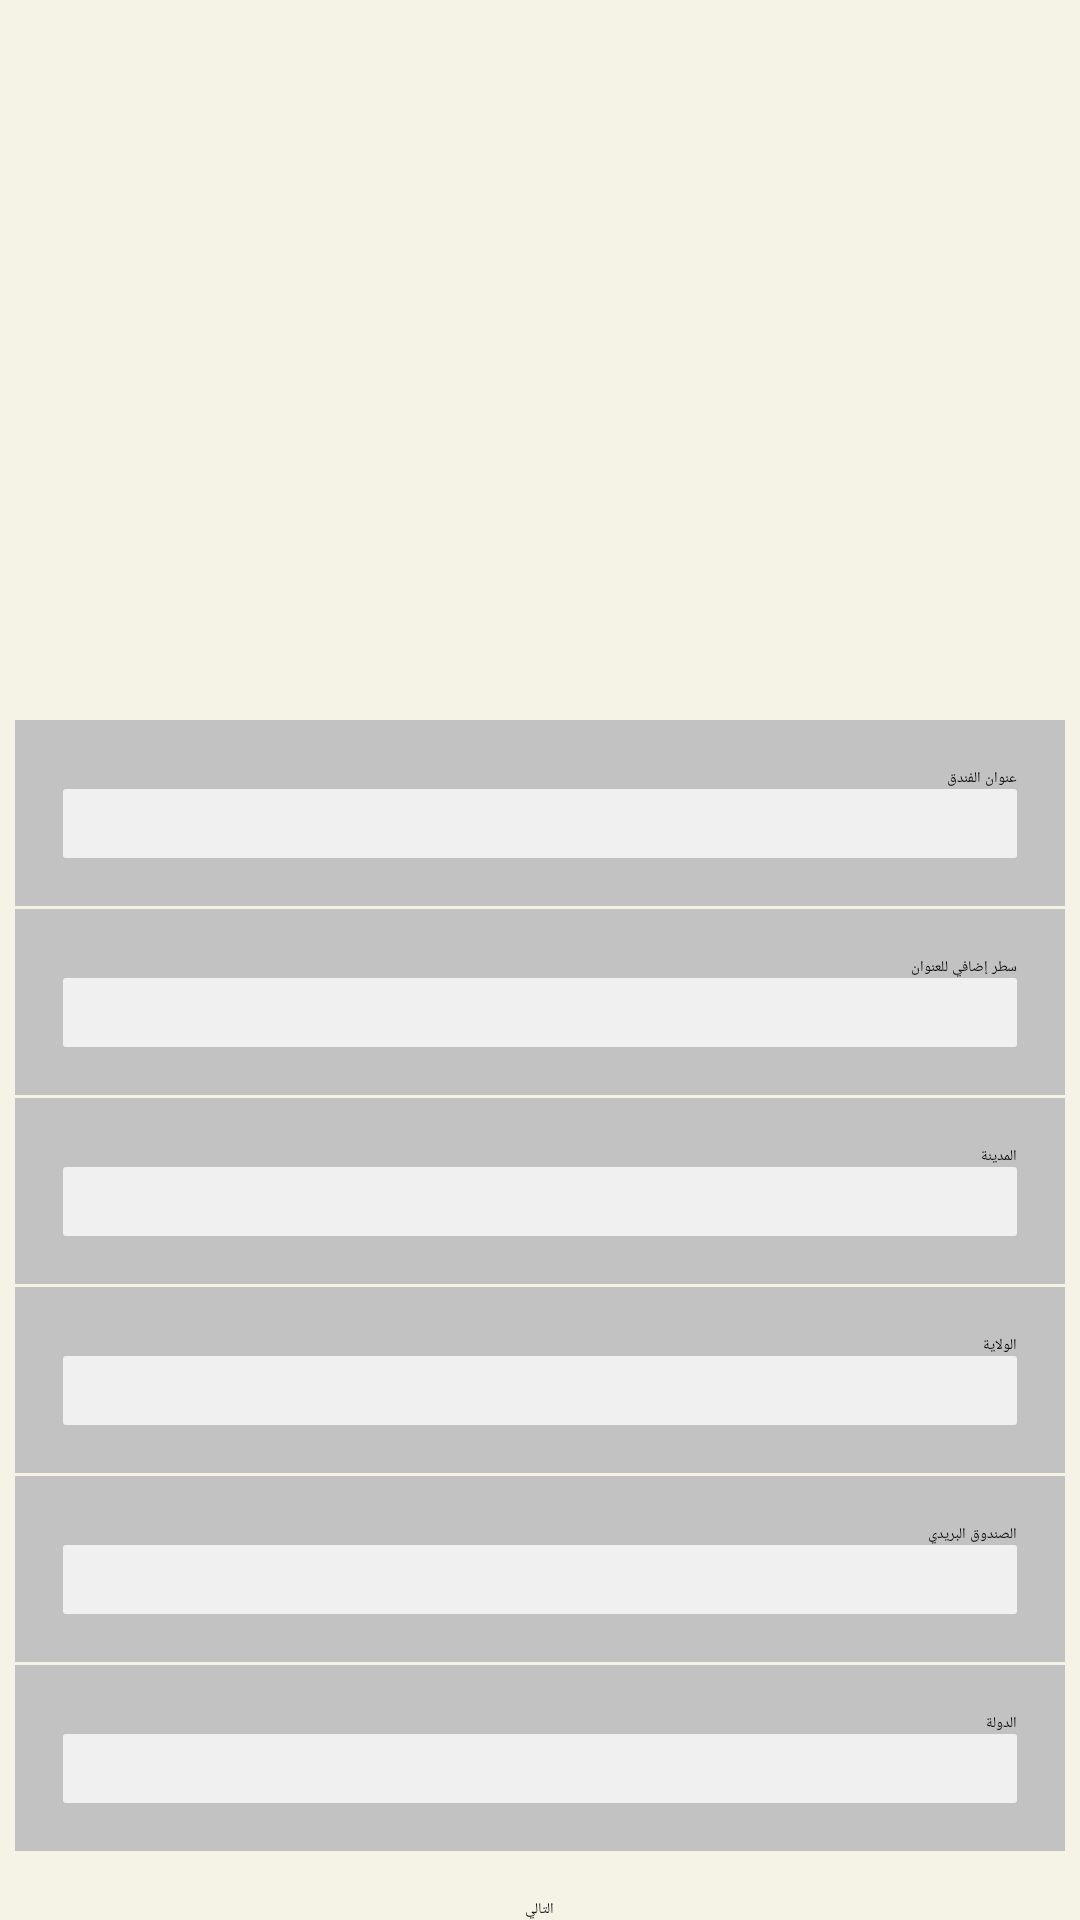

The Android layout XML behind this screen, and the referenced resources:
<!-- AndroidManifest.xml: application theme Theme.Styled -->
<!-- res/layout/arrivals2.xml -->
<?xml version="1.0" encoding="utf-8"?>
<RelativeLayout xmlns:android="http://schemas.android.com/apk/res/android"
    android:layout_width="match_parent"
    android:layout_height="match_parent"
	android:focusableInTouchMode="true"
	android:background="@color/background">

    <Button
        android:id="@+id/btn_next"
        android:layout_width="wrap_content"
        android:layout_height="wrap_content"
        android:layout_alignParentBottom="true"
        android:layout_centerHorizontal="true"
        android:layout_marginTop="16dp"
        android:onClick="onClick"
        android:text="@string/next" />
    
    <ScrollView
        android:id="@+id/scroll2"
        android:layout_width="match_parent"
        android:layout_height="wrap_content"
        android:layout_above="@id/btn_next" >

        <LinearLayout
            android:layout_width="match_parent"
            android:layout_height="wrap_content"
            android:orientation="vertical" >

            

            <LinearLayout style="@style/FieldLayoutStyle" >

                <TextView
                    android:id="@+id/line1TextView"
                    style="@style/TextViewStyle"
                    android:text="@string/address_line_1" />

                <EditText
                    android:id="@+id/line1EditText"
                    style="@style/EditTextRoundStyle"
                    android:inputType="textPostalAddress" />
            </LinearLayout>

            

            <LinearLayout style="@style/FieldLayoutStyle" >

                <TextView
                    android:id="@+id/line2TextView"
                    style="@style/TextViewStyle"
                    android:text="@string/address_line_2" />

                <EditText
                    android:id="@+id/line2EditText"
                    style="@style/EditTextRoundStyle"
                    android:inputType="textPostalAddress" />
            </LinearLayout>

            

            <LinearLayout style="@style/FieldLayoutStyle" >

                <TextView
                    android:id="@+id/cityTextView"
                    style="@style/TextViewStyle"
                    android:text="@string/city" />

                <EditText
                    android:id="@+id/cityEditText"
                    style="@style/EditTextRoundStyle"
                    android:inputType="textPostalAddress" />
            </LinearLayout>

            

            <LinearLayout style="@style/FieldLayoutStyle" >

                <TextView
                    android:id="@+id/stateTextView"
                    style="@style/TextViewStyle"
                    android:text="@string/state" />

                <EditText
                    android:id="@+id/stateEditText"
                    style="@style/EditTextRoundStyle"
                    android:inputType="textPostalAddress" />
            </LinearLayout>

            

            <LinearLayout style="@style/FieldLayoutStyle" >

                <TextView
                    android:id="@+id/zipTextView"
                    style="@style/TextViewStyle"
                    android:text="@string/zip" />

                <EditText
                    android:id="@+id/zipEditText"
                    style="@style/EditTextRoundStyle"
                    android:inputType="number" />
            </LinearLayout>

            

            <LinearLayout style="@style/FieldLayoutStyle" >

                <TextView
                    android:id="@+id/countryTextView"
                    style="@style/TextViewStyle"
                    android:text="@string/country" />

                <EditText
                    android:id="@+id/countryEditText"
                    style="@style/EditTextRoundStyle"
                    android:inputType="textPostalAddress" />
            </LinearLayout>

            

        </LinearLayout>

        
    </ScrollView>
    
</RelativeLayout>
<!-- resources referenced by this layout -->
<resources>
  <color name="background">#f4f3e6</color>
  <string name="address_line_1">عنوان الفندق</string>
  <string name="address_line_2">سطر إضافي للعنوان</string>
  <string name="city">المدينة</string>
  <string name="country">الدولة</string>
  <string name="next">التالي</string>
  <string name="state">الولاية</string>
  <string name="zip">الصندوق البريدي</string>
  <style name="EditTextRoundStyle">
          <item name="android:layout_width">match_parent</item>
          <item name="android:layout_height">wrap_content</item>
          <item name="android:background">@drawable/round_edit_text</item>
          <item name="android:padding">8dp</item>
          <item name="android:ems">10</item>
      </style>
  <style name="FieldLayoutStyle">
          <item name="android:layout_width">match_parent</item>
          <item name="android:layout_height">wrap_content</item>
          <item name="android:orientation">vertical</item>
          <item name="android:paddingLeft">16dp</item>
          <item name="android:paddingRight">16dp</item>
          <item name="android:paddingTop">16dp</item>
          <item name="android:paddingBottom">16dp</item>
          <item name="android:background">#c2c2c2</item>
          <item name="android:layout_marginTop">1dp</item>
          <item name="android:layout_marginLeft">5dp</item>
          <item name="android:layout_marginRight">5dp</item>
      </style>
  <style name="TextViewStyle">
          <item name="android:layout_width">wrap_content</item>
          <item name="android:layout_height">wrap_content</item>
          <item name="android:textColor">@color/black</item>
          <item name="android:layout_gravity">right</item>
      </style>
  <style name="Theme.Styled" parent="Theme.Sherlock.Light.DarkActionBar">
          <item name="actionBarStyle">@style/Widget.Styled.ActionBar</item>
          <item name="android:actionBarStyle">@style/Widget.Styled.ActionBar</item>
      </style>
  <!-- drawable round_edit_text (drawable) -->
  <?xml version="1.0" encoding="utf-8"?>
  <shape xmlns:android="http://schemas.android.com/apk/res/android">
  	<corners android:radius="1dp" />
  	<stroke
  	android:width="0dp"
  	android:color="#44433A" />
  	<solid android:color="#f0f0f0" />
  </shape>
  <color name="black">#000000</color>
  <style name="Widget.Styled.ActionBar" parent="Widget.Sherlock.Light.ActionBar.Solid.Inverse">
          <item name="background">@drawable/bar_striped</item>
          <item name="android:background">@drawable/bar_striped</item>
          
          <item name="backgroundSplit">@drawable/bar_striped_split</item>
          <item name="android:backgroundSplit">@drawable/bar_striped_split</item>
      </style>
  <!-- drawable bar_striped (drawable) -->
  <?xml version="1.0" encoding="utf-8"?>
  <bitmap xmlns:android="http://schemas.android.com/apk/res/android"
      android:src="@drawable/bar_striped_img"
      android:tileMode="repeat"
      android:dither="true" />
  <!-- drawable bar_striped_split (drawable) -->
  <?xml version="1.0" encoding="utf-8"?>
  <bitmap xmlns:android="http://schemas.android.com/apk/res/android"
      android:src="@drawable/bar_striped_split_img"
      android:tileMode="repeat"
      android:dither="true" />
</resources>
